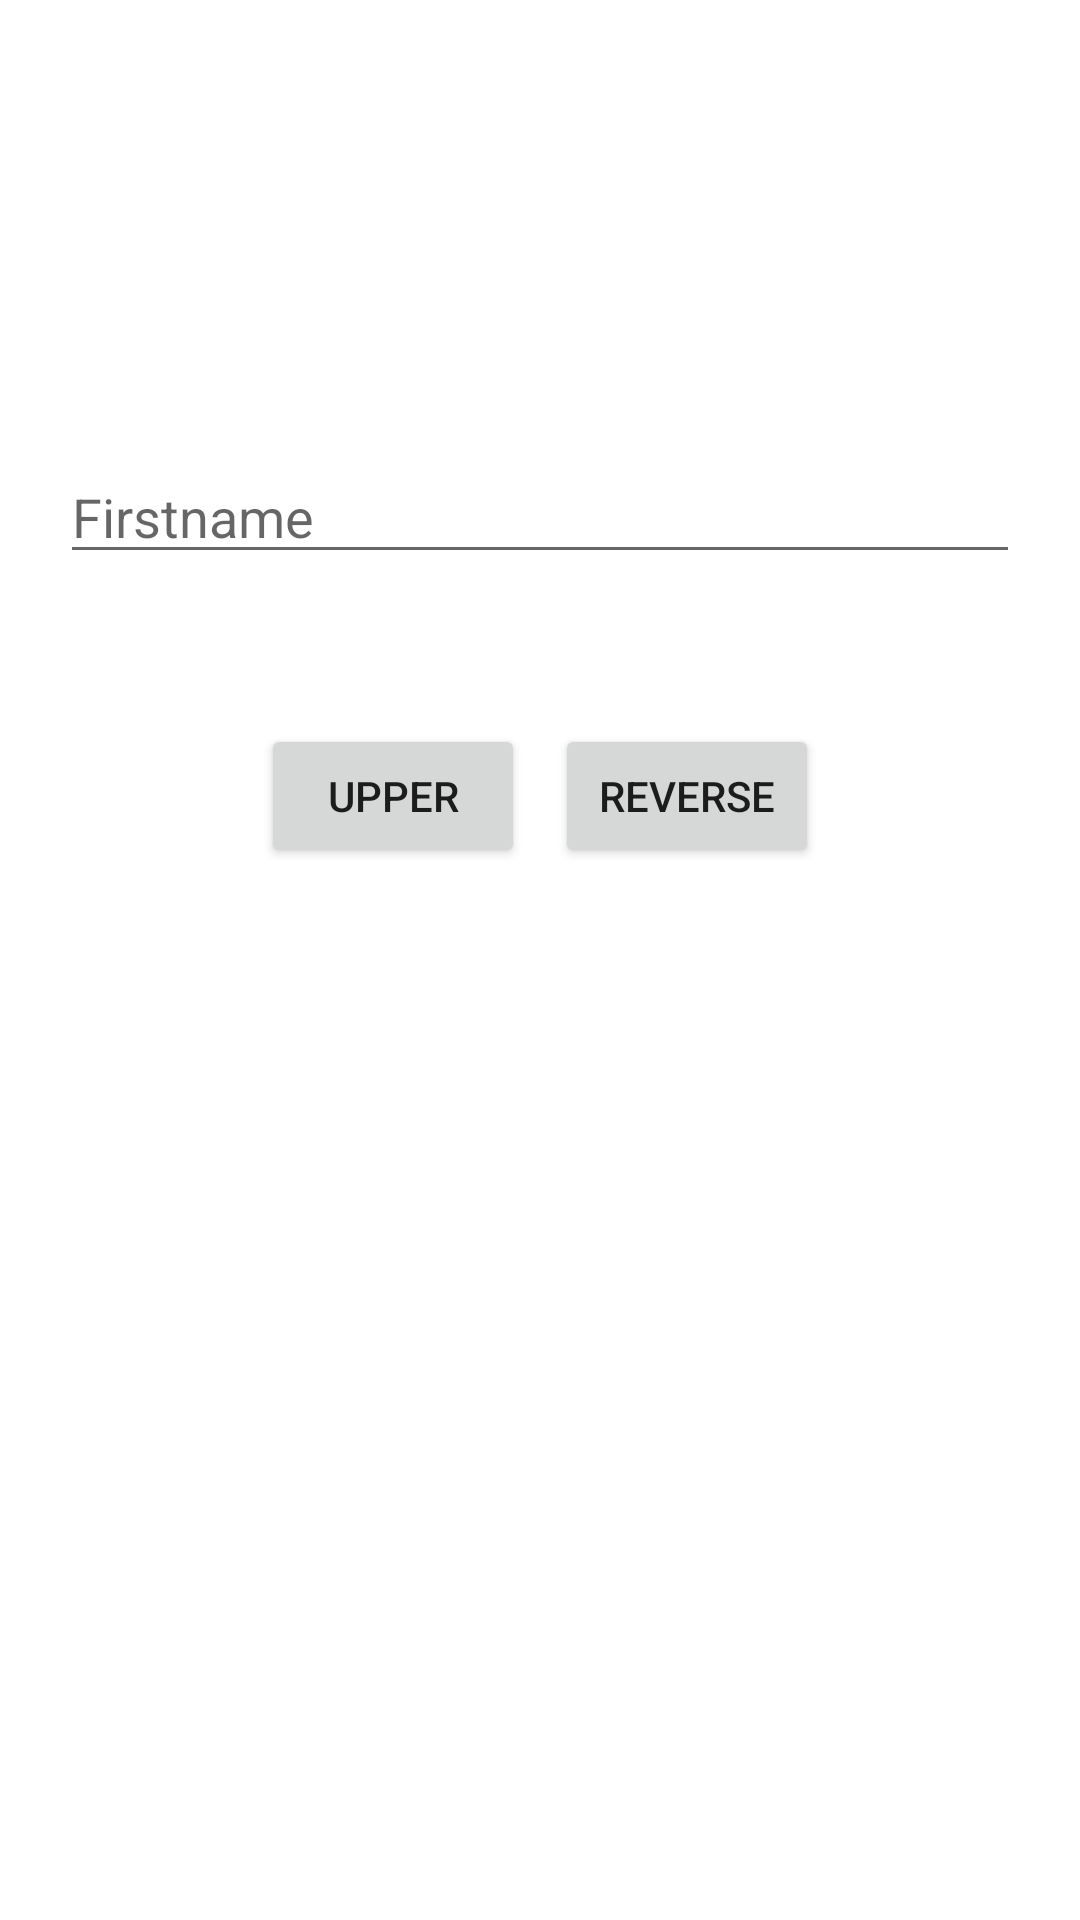

Produce the Android XML layout that renders to this screen, including the resource entries it uses.
<!-- AndroidManifest.xml: application theme Theme.HMT_26_Android -->
<!-- res/layout/activity_input_name.xml -->
<?xml version="1.0" encoding="utf-8"?>
<RelativeLayout xmlns:android="http://schemas.android.com/apk/res/android"
    xmlns:app="http://schemas.android.com/apk/res-auto"
    xmlns:tools="http://schemas.android.com/tools"
    android:id="@+id/main"
    android:layout_width="match_parent"
    android:layout_height="match_parent"
    tools:context=".InputNameActivity">


    <EditText
        android:layout_width="match_parent"
        android:layout_height="wrap_content"
        android:id="@+id/edtInputNameFirstName"
        android:layout_marginTop="150dp"
        android:layout_marginStart="20dp"
        android:layout_marginEnd="20dp"
        android:hint="Firstname"
        />


    <LinearLayout
        android:layout_width="match_parent"
        android:layout_height="wrap_content"
        android:id="@+id/linearLayoutInputNameButton"
        android:layout_below="@id/edtInputNameFirstName"
        android:orientation="horizontal"
        android:gravity="center_horizontal"
        android:layout_marginTop="50dp"
        >

        <Button
            android:layout_width="wrap_content"
            android:layout_height="wrap_content"
            android:id="@+id/btnInputNameUpper"
            android:text="Upper"
            />

        <Button
            android:layout_width="wrap_content"
            android:layout_height="wrap_content"
            android:id="@+id/btnInputNameReverse"
            android:text="Reverse"
            android:layout_marginStart="10dp"
            />


    </LinearLayout>

    <TextView
        android:layout_width="wrap_content"
        android:layout_height="wrap_content"
        android:id="@+id/tvInputNameResult"
        android:layout_centerHorizontal="true"
        android:layout_below="@id/linearLayoutInputNameButton"
        android:layout_marginTop="50dp"
        android:textStyle="bold"
        android:textSize="15pt"
        />


</RelativeLayout>
<!-- resources referenced by this layout -->
<resources>
  <style name="Theme.HMT_26_Android" parent="Theme.MaterialComponents.DayNight.NoActionBar">
          
          <item name="colorPrimary">@color/purple_500</item>
          <item name="colorPrimaryVariant">@color/purple_700</item>
          <item name="colorOnPrimary">@color/white</item>
          
          <item name="colorSecondary">@color/teal_200</item>
          <item name="colorSecondaryVariant">@color/teal_700</item>
          <item name="colorOnSecondary">@color/black</item>
          
          <item name="android:statusBarColor">?attr/colorPrimaryVariant</item>
          
      </style>
  <color name="purple_500">#FF6200EE</color>
  <color name="purple_700">#FF3700B3</color>
  <color name="white">#FFFFFFFF</color>
  <color name="teal_200">#FF03DAC5</color>
  <color name="teal_700">#FF018786</color>
  <color name="black">#FF000000</color>
</resources>
